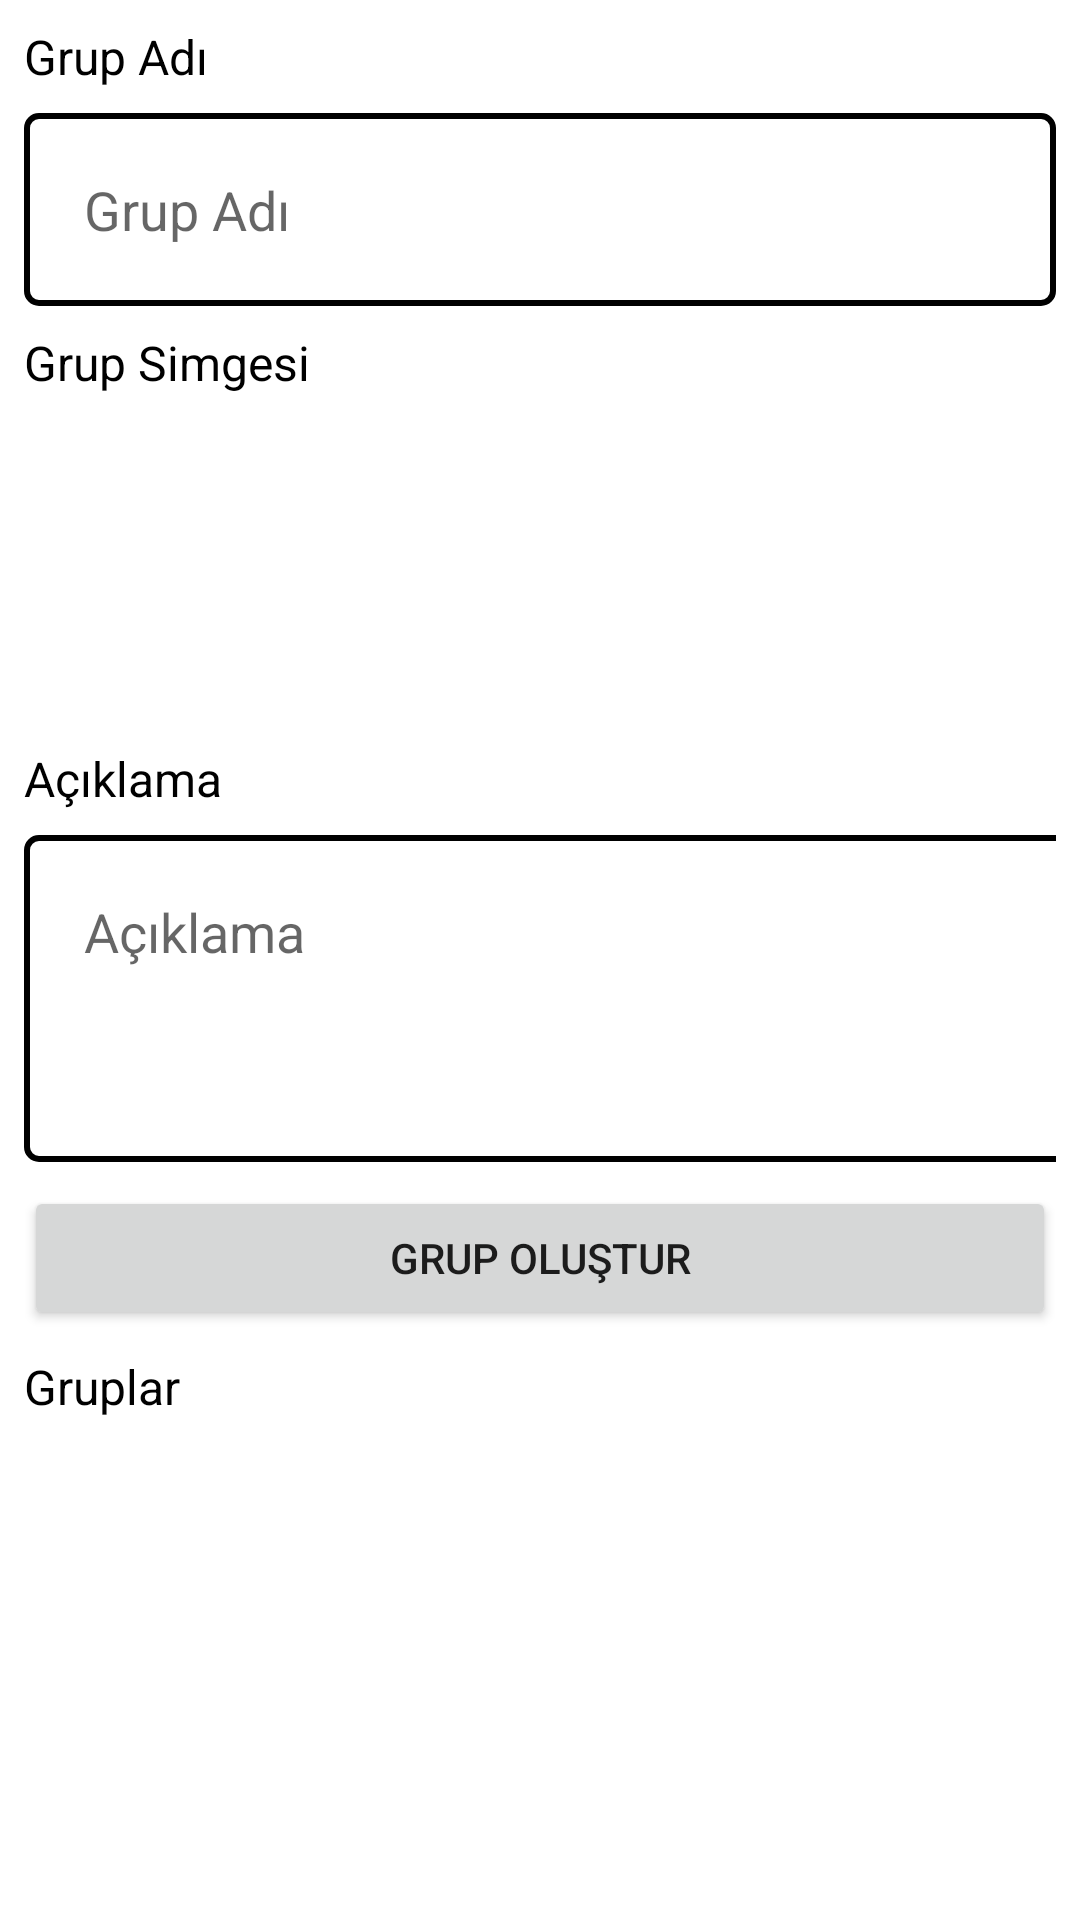

Here is an Android app screen rendered from its layout file. Give the layout XML and the strings, colors and styles it references.
<!-- AndroidManifest.xml: application theme Theme.GrupSms -->
<!-- res/layout/fragment_create_group.xml -->
<?xml version="1.0" encoding="utf-8"?>
<FrameLayout xmlns:android="http://schemas.android.com/apk/res/android"
    xmlns:app="http://schemas.android.com/apk/res-auto"
    xmlns:tools="http://schemas.android.com/tools"
    android:layout_width="match_parent"
    android:layout_height="match_parent"
    android:layout_marginTop="8dp"
    android:layout_weight="1"
    tools:context=".ui.creategroup.CreateGroupFragment">

    <LinearLayout
        android:layout_width="match_parent"
        android:layout_height="match_parent"
        android:orientation="vertical">

        <LinearLayout
            android:layout_width="match_parent"
            android:layout_height="0dp"
            android:layout_weight="1"
            android:orientation="vertical"
            android:padding="8dp">

            <TextView
                android:id="@+id/textView2"
                android:layout_width="match_parent"
                android:layout_height="wrap_content"
                android:text="Grup Adı"
                android:textColor="#000000"
                android:textSize="16sp" />

            <EditText
                android:id="@+id/creategroup_groupNameEditText"
                android:layout_width="match_parent"
                android:layout_height="wrap_content"
                android:layout_marginTop="8dp"
                android:background="@drawable/input"
                android:ems="10"
                android:hint="Grup Adı"
                android:inputType="text"
                android:padding="20dp" />

            <TextView
                android:id="@+id/textView6"
                android:layout_width="match_parent"
                android:layout_height="wrap_content"
                android:layout_marginTop="8dp"
                android:text="Grup Simgesi"
                android:textColor="#000000"
                android:textSize="16sp" />

            <ImageView
                android:id="@+id/creategroup_groupImageImageView"
                android:layout_width="99dp"
                android:layout_height="104dp"
                android:layout_marginTop="5dp"
                android:src="@drawable/groupicon" />

            <TextView
                android:id="@+id/textView7"
                android:layout_width="match_parent"
                android:layout_height="wrap_content"
                android:layout_marginTop="8dp"
                android:text="Açıklama"
                android:textColor="#000000"
                android:textSize="16sp" />

            <EditText
                android:id="@+id/creategroup_groupDescriptionEditText"
                android:layout_width="401dp"
                android:layout_height="109dp"
                android:layout_marginTop="8dp"
                android:background="@drawable/input"
                android:ems="10"
                android:gravity="top|left"
                android:hint="Açıklama"
                android:inputType="textMultiLine|textEmailAddress"
                android:padding="20dp" />

            <Button
                android:id="@+id/creategroup_createGroupButton"
                android:layout_width="match_parent"
                android:layout_height="wrap_content"
                android:layout_marginTop="8dp"
                android:text="Grup Oluştur" />

            <TextView
                android:id="@+id/textView8"
                android:layout_width="match_parent"
                android:layout_height="wrap_content"
                android:layout_marginTop="8dp"
                android:text="Gruplar"
                android:textColor="#000000"
                android:textSize="16sp" />

            <androidx.recyclerview.widget.RecyclerView
                android:layout_width="match_parent"
                android:layout_height="match_parent"
                android:id="@+id/creategroup_groupsRecyclerView"/>

        </LinearLayout>
    </LinearLayout>
</FrameLayout>
<!-- resources referenced by this layout -->
<resources>
  <!-- drawable input (drawable) -->
  <?xml version="1.0" encoding="utf-8"?>
  <selector xmlns:android="http://schemas.android.com/apk/res/android">
      <item android:state_enabled="true" android:state_focused="true">
          <shape android:shape="rectangle">
              <solid android:color="@color/white" />
              <stroke android:width="2dp" android:color="@color/blackblue" />
              <corners android:radius="4dp" />
          </shape>
      </item>
      <item android:state_enabled="true">
          <shape android:shape="rectangle">
              <solid android:color="@color/white" />
              <stroke android:width="2dp" android:color="@color/black" />
              <corners android:radius="4dp" />
          </shape>
      </item>
  </selector>
  <style name="Theme.GrupSms" parent="Theme.MaterialComponents.DayNight.DarkActionBar">
          
          <item name="colorPrimary">@color/blackblue</item>
          <item name="colorPrimaryVariant">@color/purple_700</item>
          <item name="colorOnPrimary">@color/white</item>
          
          <item name="colorSecondary">@color/teal_200</item>
          <item name="colorSecondaryVariant">@color/teal_700</item>
          <item name="colorOnSecondary">@color/black</item>
          
          <item name="android:statusBarColor">?attr/colorPrimaryVariant</item>
          
      </style>
  <color name="white">#FFFFFFFF</color>
  <color name="blackblue">#030425</color>
  <color name="black">#FF000000</color>
  <color name="purple_700">#FF3700B3</color>
  <color name="teal_200">#FF03DAC5</color>
  <color name="teal_700">#FF018786</color>
</resources>
